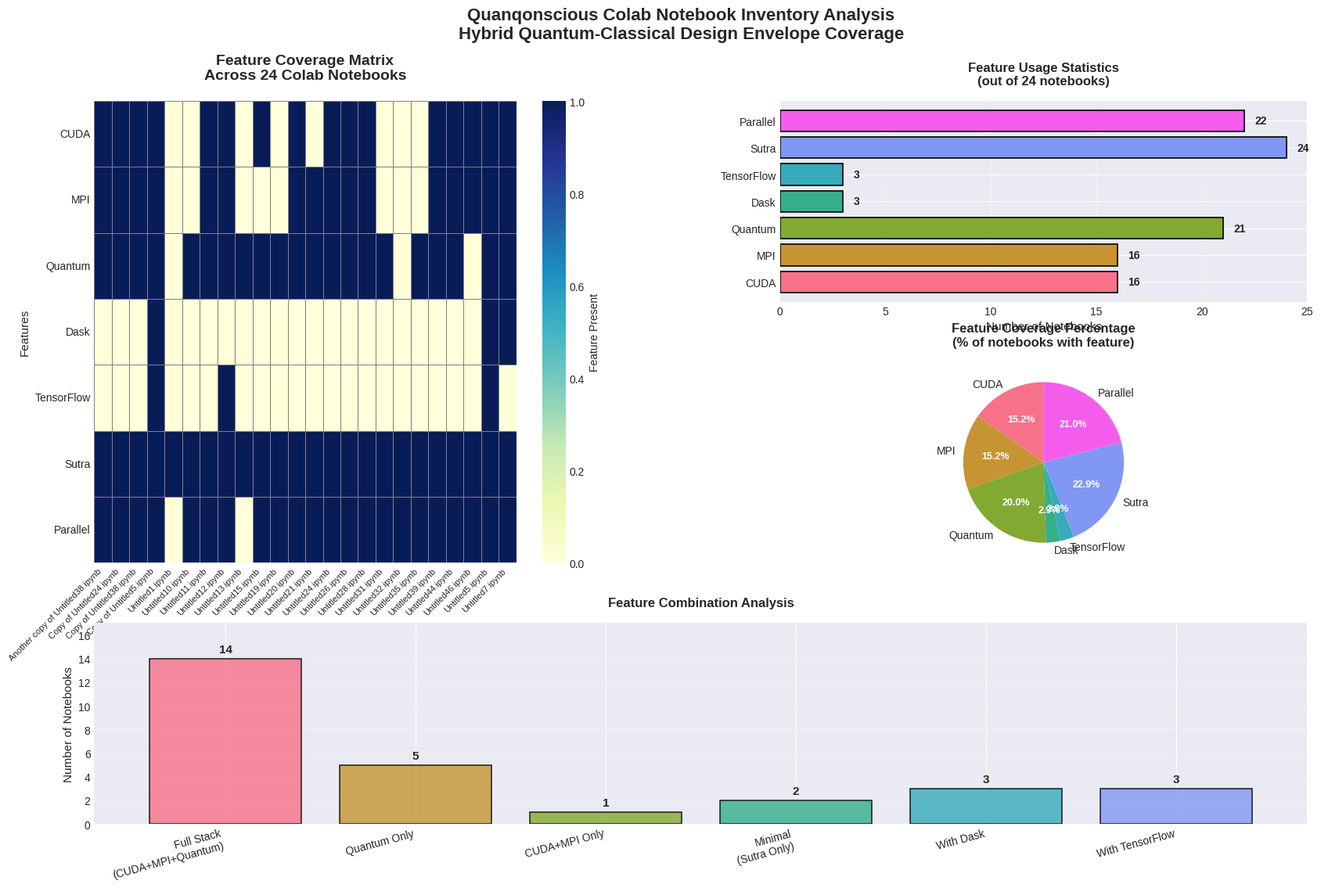

Recreate this plot in Python.
#!/usr/bin/env python3
"""
Visualize Colab Notebook Inventory
Generates comprehensive visualizations of notebook features and coverage
"""

import matplotlib.pyplot as plt
import seaborn as sns
import numpy as np
import pandas as pd
from pathlib import Path

# Notebook feature coverage data
notebooks = [
    "Another copy of Untitled38.ipynb",
    "Copy of Untitled24.ipynb",
    "Copy of Untitled38.ipynb",
    "Copy of Untitled5.ipynb",
    "Untitled1.ipynb",
    "Untitled10.ipynb",
    "Untitled11.ipynb",
    "Untitled12.ipynb",
    "Untitled13.ipynb",
    "Untitled15.ipynb",
    "Untitled19.ipynb",
    "Untitled20.ipynb",
    "Untitled21.ipynb",
    "Untitled24.ipynb",
    "Untitled26.ipynb",
    "Untitled28.ipynb",
    "Untitled31.ipynb",
    "Untitled32.ipynb",
    "Untitled35.ipynb",
    "Untitled39.ipynb",
    "Untitled44.ipynb",
    "Untitled46.ipynb",
    "Untitled5.ipynb",
    "Untitled7.ipynb",
]

# Feature matrix (1 = has feature, 0 = no feature)
features = {
    "CUDA": [1, 1, 1, 1, 0, 0, 1, 1, 0, 1, 0, 1, 0, 1, 1, 1, 0, 0, 0, 1, 1, 1, 1, 1],
    "MPI": [1, 1, 1, 1, 0, 0, 1, 1, 0, 0, 0, 1, 1, 1, 1, 1, 0, 0, 0, 1, 1, 1, 1, 1],
    "Quantum": [1, 1, 1, 1, 0, 1, 1, 1, 1, 1, 1, 1, 1, 1, 1, 1, 1, 0, 1, 1, 1, 0, 1, 1],
    "Dask": [0, 0, 0, 1, 0, 0, 0, 0, 0, 0, 0, 0, 0, 0, 0, 0, 0, 0, 0, 0, 0, 0, 1, 1],
    "TensorFlow": [0, 0, 0, 1, 0, 0, 0, 1, 0, 0, 0, 0, 0, 0, 0, 0, 0, 0, 0, 0, 0, 0, 1, 0],
    "Sutra": [1, 1, 1, 1, 1, 1, 1, 1, 1, 1, 1, 1, 1, 1, 1, 1, 1, 1, 1, 1, 1, 1, 1, 1],
    "Parallel": [1, 1, 1, 1, 0, 1, 1, 1, 0, 1, 1, 1, 1, 1, 1, 1, 1, 1, 1, 1, 1, 1, 1, 1],
}

# Create DataFrame
df = pd.DataFrame(features, index=notebooks)

# Statistics
total_notebooks = len(notebooks)
feature_counts = {
    "CUDA": 16,
    "MPI": 16,
    "Quantum": 21,
    "Dask": 3,
    "TensorFlow": 3,
    "Sutra": 24,
    "Parallel": 22,
}


def create_visualizations():
    """Generate all visualizations"""

    # Set style
    plt.style.use('seaborn-v0_8-darkgrid')
    sns.set_palette("husl")

    # Create figure with subplots
    fig = plt.figure(figsize=(20, 12))
    gs = fig.add_gridspec(3, 2, hspace=0.3, wspace=0.3)

    # 1. Feature Coverage Heatmap
    ax1 = fig.add_subplot(gs[0:2, 0])
    sns.heatmap(df.T, cmap='YlGnBu', cbar_kws={'label': 'Feature Present'},
                ax=ax1, linewidths=0.5, linecolor='gray')
    ax1.set_title('Feature Coverage Matrix\nAcross 24 Colab Notebooks',
                  fontsize=14, fontweight='bold', pad=20)
    ax1.set_xlabel('Notebooks', fontsize=11)
    ax1.set_ylabel('Features', fontsize=11)
    ax1.set_xticklabels(ax1.get_xticklabels(), rotation=45, ha='right', fontsize=8)
    ax1.set_yticklabels(ax1.get_yticklabels(), rotation=0, fontsize=10)

    # 2. Feature Usage Bar Chart
    ax2 = fig.add_subplot(gs[0, 1])
    feature_names = list(feature_counts.keys())
    counts = list(feature_counts.values())
    colors = sns.color_palette("husl", len(feature_names))

    bars = ax2.barh(feature_names, counts, color=colors, edgecolor='black', linewidth=1.2)
    ax2.set_xlabel('Number of Notebooks', fontsize=11)
    ax2.set_title('Feature Usage Statistics\n(out of 24 notebooks)',
                  fontsize=12, fontweight='bold', pad=15)
    ax2.set_xlim(0, 25)

    # Add value labels on bars
    for i, (bar, count) in enumerate(zip(bars, counts)):
        ax2.text(count + 0.5, i, str(count), va='center', fontsize=10, fontweight='bold')

    ax2.grid(axis='x', alpha=0.3)

    # 3. Feature Distribution Pie Chart
    ax3 = fig.add_subplot(gs[1, 1])
    feature_percentages = [(count / total_notebooks) * 100 for count in counts]

    wedges, texts, autotexts = ax3.pie(feature_percentages, labels=feature_names,
                                         autopct='%1.1f%%', startangle=90,
                                         colors=colors, textprops={'fontsize': 10})
    ax3.set_title('Feature Coverage Percentage\n(% of notebooks with feature)',
                  fontsize=12, fontweight='bold', pad=15)

    # Make percentage text bold
    for autotext in autotexts:
        autotext.set_color('white')
        autotext.set_fontweight('bold')
        autotext.set_fontsize(9)

    # 4. Feature Combinations Analysis
    ax4 = fig.add_subplot(gs[2, :])

    # Count notebooks with different feature combinations
    full_stack = df[(df['CUDA'] == 1) & (df['MPI'] == 1) & (df['Quantum'] == 1)].shape[0]
    quantum_only = df[(df['CUDA'] == 0) & (df['MPI'] == 0) & (df['Quantum'] == 1)].shape[0]
    cuda_mpi = df[(df['CUDA'] == 1) & (df['MPI'] == 1) & (df['Quantum'] == 0)].shape[0]
    minimal = df[(df['CUDA'] == 0) & (df['MPI'] == 0) & (df['Quantum'] == 0)].shape[0]
    has_dask = df[df['Dask'] == 1].shape[0]
    has_tensorflow = df[df['TensorFlow'] == 1].shape[0]

    combinations = ['Full Stack\n(CUDA+MPI+Quantum)', 'Quantum Only',
                   'CUDA+MPI Only', 'Minimal\n(Sutra Only)',
                   'With Dask', 'With TensorFlow']
    combo_counts = [full_stack, quantum_only, cuda_mpi, minimal, has_dask, has_tensorflow]

    x_pos = np.arange(len(combinations))
    bars = ax4.bar(x_pos, combo_counts, color=colors[:6],
                   edgecolor='black', linewidth=1.2, alpha=0.8)
    ax4.set_ylabel('Number of Notebooks', fontsize=11)
    ax4.set_title('Feature Combination Analysis', fontsize=12, fontweight='bold', pad=15)
    ax4.set_ylim(0, max(combo_counts) + 3)

    # Add value labels on bars
    for bar, count in zip(bars, combo_counts):
        height = bar.get_height()
        ax4.text(bar.get_x() + bar.get_width()/2., height + 0.3,
                f'{int(count)}', ha='center', va='bottom', fontsize=11, fontweight='bold')

    ax4.grid(axis='y', alpha=0.3)
    ax4.set_xticks(x_pos)
    ax4.set_xticklabels(combinations, rotation=15, ha='right')

    # Add overall title
    fig.suptitle('Quanqonscious Colab Notebook Inventory Analysis\n' +
                 'Hybrid Quantum-Classical Design Envelope Coverage',
                 fontsize=16, fontweight='bold', y=0.98)

    # Save figure
    output_path = Path('notebook_inventory_visualization.png')
    plt.savefig(output_path, dpi=300, bbox_inches='tight', facecolor='white')
    print(f"✓ Saved visualization to: {output_path}")

    plt.show()

    # Generate summary report
    print("\n" + "="*70)
    print("NOTEBOOK INVENTORY SUMMARY")
    print("="*70)
    print(f"Total Notebooks Analyzed: {total_notebooks}")
    print(f"\nFeature Coverage:")
    for feature, count in feature_counts.items():
        percentage = (count / total_notebooks) * 100
        print(f"  • {feature:12s}: {count:2d} notebooks ({percentage:5.1f}%)")

    print(f"\nKey Insights:")
    print(f"  • All {total_notebooks} notebooks implement the 29-sutra stack (100%)")
    print(f"  • {feature_counts['Quantum']} notebooks use quantum toolkits ({(feature_counts['Quantum']/total_notebooks)*100:.1f}%)")
    print(f"  • {feature_counts['CUDA']} notebooks use CUDA acceleration ({(feature_counts['CUDA']/total_notebooks)*100:.1f}%)")
    print(f"  • {feature_counts['MPI']} notebooks use MPI for distributed workloads ({(feature_counts['MPI']/total_notebooks)*100:.1f}%)")
    print(f"  • {feature_counts['Parallel']} notebooks have explicit parallel/concurrent control ({(feature_counts['Parallel']/total_notebooks)*100:.1f}%)")
    print(f"  • {full_stack} notebooks implement the full hybrid stack (CUDA+MPI+Quantum)")
    print("="*70 + "\n")


def create_detailed_notebook_table():
    """Create a detailed table of notebook features"""

    fig, ax = plt.subplots(figsize=(16, 10))
    ax.axis('tight')
    ax.axis('off')

    # Prepare table data
    table_data = []
    headers = ['Notebook'] + list(features.keys())

    for i, notebook in enumerate(notebooks):
        row = [notebook]
        for feature in features.keys():
            value = 'X' if features[feature][i] == 1 else '-'
            row.append(value)
        table_data.append(row)

    # Create table
    table = ax.table(cellText=table_data, colLabels=headers,
                    cellLoc='center', loc='center',
                    colWidths=[0.3] + [0.1] * 7)

    table.auto_set_font_size(False)
    table.set_fontsize(9)
    table.scale(1, 2)

    # Style header
    for i in range(len(headers)):
        cell = table[(0, i)]
        cell.set_facecolor('#4472C4')
        cell.set_text_props(weight='bold', color='white')

    # Color code cells based on feature presence
    for i in range(1, len(table_data) + 1):
        for j in range(len(headers)):
            cell = table[(i, j)]
            if j == 0:  # Notebook name column
                if i % 2 == 0:
                    cell.set_facecolor('#E7E6E6')
                else:
                    cell.set_facecolor('#F2F2F2')
            else:  # Feature columns
                if table_data[i-1][j] == 'X':
                    cell.set_facecolor('#90EE90')  # Light green for present features
                    cell.set_text_props(weight='bold')
                else:
                    if i % 2 == 0:
                        cell.set_facecolor('#FFE6E6')  # Light red for absent features
                    else:
                        cell.set_facecolor('#FFD6D6')

    plt.title('Detailed Notebook Feature Matrix',
              fontsize=14, fontweight='bold', pad=20)

    output_path = Path('notebook_feature_table.png')
    plt.savefig(output_path, dpi=300, bbox_inches='tight', facecolor='white')
    print(f"✓ Saved feature table to: {output_path}")
    plt.show()


if __name__ == '__main__':
    print("\n🎨 Generating Notebook Inventory Visualizations...\n")
    create_visualizations()
    create_detailed_notebook_table()
    print("✅ All visualizations generated successfully!\n")
